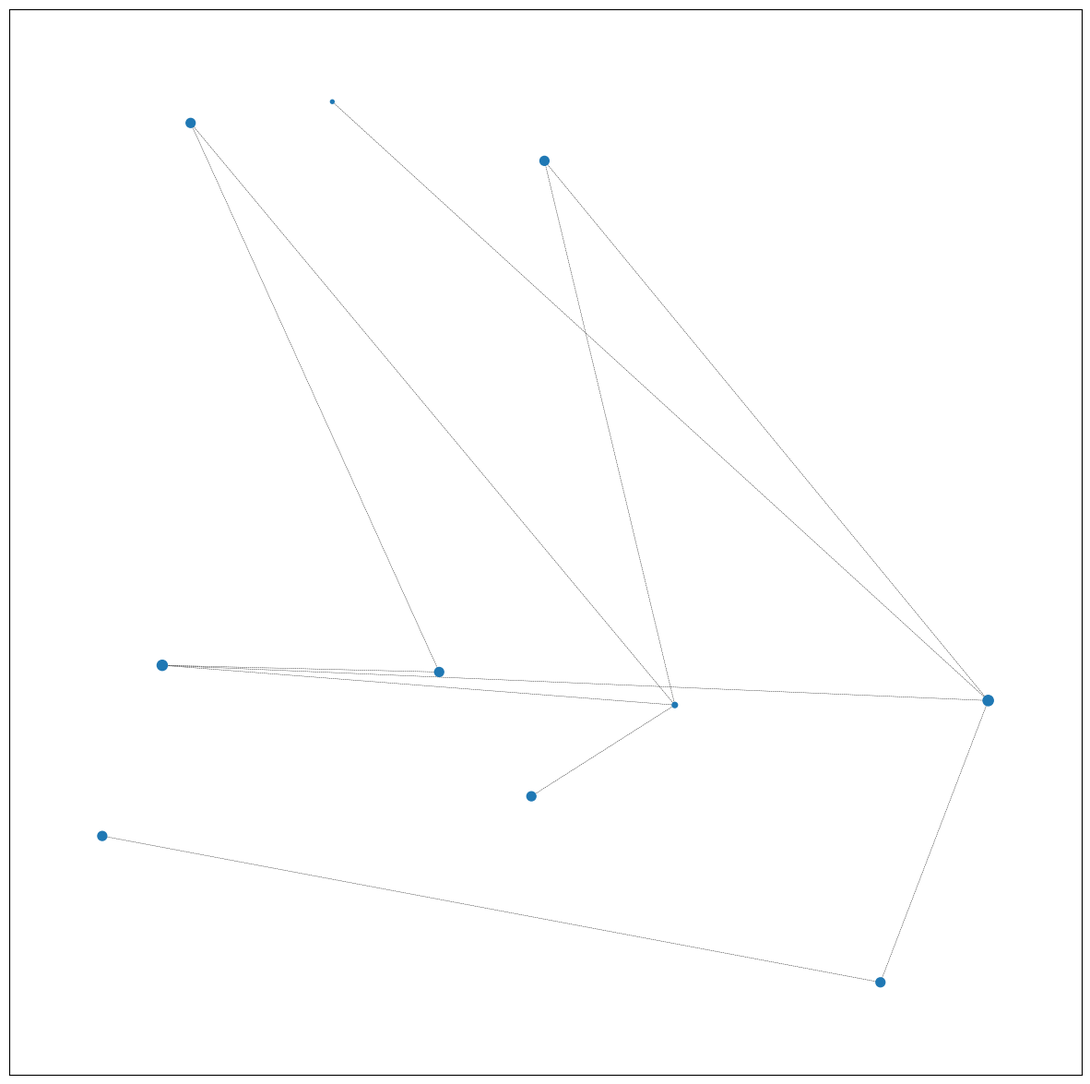

Python code for this plot:

import random
import numpy as np
import networkx as nx
import matplotlib.pyplot as plt


def generate_random_steiner(
    num_nodes=10,
    num_edges=10,
    max_node_degree=10,
    min_prize=0,
    max_prize=100,
    num_terminals=5,
    min_edge_cost=0,
    max_edge_cost=10,
    cost_as_length=False,
    max_iter=100,
    seed=None
):
    """
    Produz uma instância prize collecting steiner de acordo
    com os parâmetros informados.

    Args:
        num_nodes - int, número de nós da instância
        num_edges - int, número máximo de arestas da instância
        max_node_degree - int, número máximo de conexões que um
            nó pode fazer (grau)
        min_prize - int, premiação mínima para os nós terminais
        max_prize - int, premiação máxima para os nós terminais
        num_terminals - int, número de terminais na instância
        min_edge_cost - int, custo mínimo da aresta
        max_edge_cost - int, custo máximo da aresta
        cost_as_lenght - booleano, se for verdadeiro, custo da aresta
            é definido pelo comprimento do arco, calculado como a
            distância euclidiana entre os pontos.
        max_iter - int, parâmetro interno para controlar número máximo
            de tentativas de geração de arcos de acordo com as regras
            do algoritmo (evita loops infinitos)

    Returns: Uma instância do problema prize collecting steiner na forma de
        Grafo (NetworkX) e uma tupla contendo a lista de nós (nodes),
        arestas (edges), a posição dos nós (position_matrix),
        o custo das arestas (edges_cost), a lista de terminais selecionados
        (terminals) e os prêmios para cada terminal selecionado (prizes).
    """

    if seed != None:
        np.random.seed(seed)

    # Inicializar Arrays
    # Contagem de Grau dos nós
    degree_count = np.zeros(num_nodes)

    # Probabilidade Inicial do Nó ser escolhido (1 - Grau) / Soma((1 - Grau))
    nodes = list(range(0, num_nodes))
    node_prob = (1 - degree_count) / (1 - degree_count).sum()

    # Lista de Arestas
    edges = []
    edges_cost = []

    # Gerar num_nodes pontos aleatórios no R²(0, 100)
    position_matrix = np.random.rand(2, num_nodes) * 100

    # Selecionar aleatoriamente num_terminals nós para serem terminais
    terminals = np.random.randint(0, num_nodes, size=num_terminals)

    # Gerar prêmios aleatórios para os nós terminais
    prizes = np.random.randint(min_prize, max_prize+1, size=num_terminals)

    # Geração das Arestas
    for e in range(num_edges):

        i = 0

        # Escolhe dois nós aleatoriamente com base na probabilidade de escolha
        u, v = np.random.choice(list(range(0, num_nodes)), 2, p=node_prob)

        # Verifica se os nós escolhidos são os mesmos, enquanto forem, v
        # será sorteado novamente
        while u == v or (u, v) in edges or (v, u) in edges or i < max_iter:
            u, v = np.random.choice(list(range(0, num_nodes)), 2, p=node_prob)
            i += 1

        # Garantidos u != v, deg(u) < max_degree, deg(v) < max_degree
        if (u, v) not in edges and (v, u) not in edges:

            # Adicionar as listas
            edges.append((u, v))

            # Adiciona à contagem de grau
            degree_count[u] += 1
            degree_count[v] += 1

            # Recalcula probabilidades
            node_prob = (1 - degree_count / degree_count.sum())
            node_prob = node_prob / node_prob.sum()

    # Gerar custos para arestas
    if cost_as_length:
        for edge in edges:
            u = np.array((position_matrix[0][edge[0]]),
                         position_matrix[1][edge[0]])
            v = np.array((position_matrix[0][edge[1]]),
                         position_matrix[1][edge[1]])

            euclidean_distance = np.linalg.norm(u-v)

            edges_cost.append(euclidean_distance)

    else:
        # Gerar custo aleatoriamente
        edges_cost = np.random.randint(
            min_edge_cost, max_edge_cost + 1, size=len(edges))

    # Criar grafo
    G = nx.Graph()

    # Cria Nós
    for node in nodes:
        if node in terminals:
            terminal_idx = np.where(terminals == node)
            G.add_node(
                node,
                pos=(position_matrix[0][node], position_matrix[1][node]),
                terminal=True,
                prize=prizes[terminal_idx][0]
            )

        else:
            G.add_node(
                node,
                pos=(position_matrix[0][node], position_matrix[1][node]),
                terminal=False,
                prize=0
            )

    # Cria arestas
    for j, edge in enumerate(edges):
        G.add_edge(edge[0], edge[1], cost=edges_cost[j])

    # Verifica se o grafo está completamente conectado
    graph_connected_components = sorted(nx.connected_components(G))

    # Se houver mais de um subgrafo desconectado
    if len(graph_connected_components) > 1:
        for subgraph in (graph_connected_components[1:]):

            # Seleciona o primeiro nó do subgrafo
            u = list(subgraph)[0]

            # Seleciona um nó qualquer do maior componente
            v = list(graph_connected_components[0])[
                random.randint(0, len(graph_connected_components[0]))]

            # Define aresta e custo
            edge = (u, v)

            if cost_as_length == True:
                cost = np.linalg.norm(
                    np.array([position_matrix[0][u], position_matrix[1][u]]) -
                    np.array(position_matrix[0][v], position_matrix[1][v])
                )
            else:
                cost = random.randint(min_edge_cost, max_edge_cost + 1)

            # Adiciona à lista fixa
            edges.append(edge)
            np.append(edges_cost, cost)

            # Cria aresta
            G.add_edge(u, v, cost=cost)


#--------------------------------- 2a parte - plot

    """
        Função básica para plotar o grafo da instância gerada

        Args:
            G - nx.Graph, instância do prize collecting steiner.

        Returns: Um plot da instância
        """

    # Posição dos Nós e Peso dos Nós
    node_pos = nx.get_node_attributes(G, 'pos')
    node_list = list(nx.get_node_attributes(G, 'prize').keys())
    node_size = [size if size > 1 else 50 for size in list(
        nx.get_node_attributes(G, 'prize').values())]

    # Define a figura
    f, ax = plt.subplots(figsize=(15, 15))

    # Plota os nós
    nx.draw_networkx_nodes(
        G,
        pos=node_pos,
        nodelist=node_list,
        node_size=node_size,
        ax=ax
    ),

    # Plota arestas
    nx.draw_networkx_edges(
        G,
        pos=nx.get_node_attributes(G, 'pos'),
        edge_color='k',
        width=0.3,
        style='--',
        ax=ax
    )
    
    plt.show()



generate_random_steiner()
